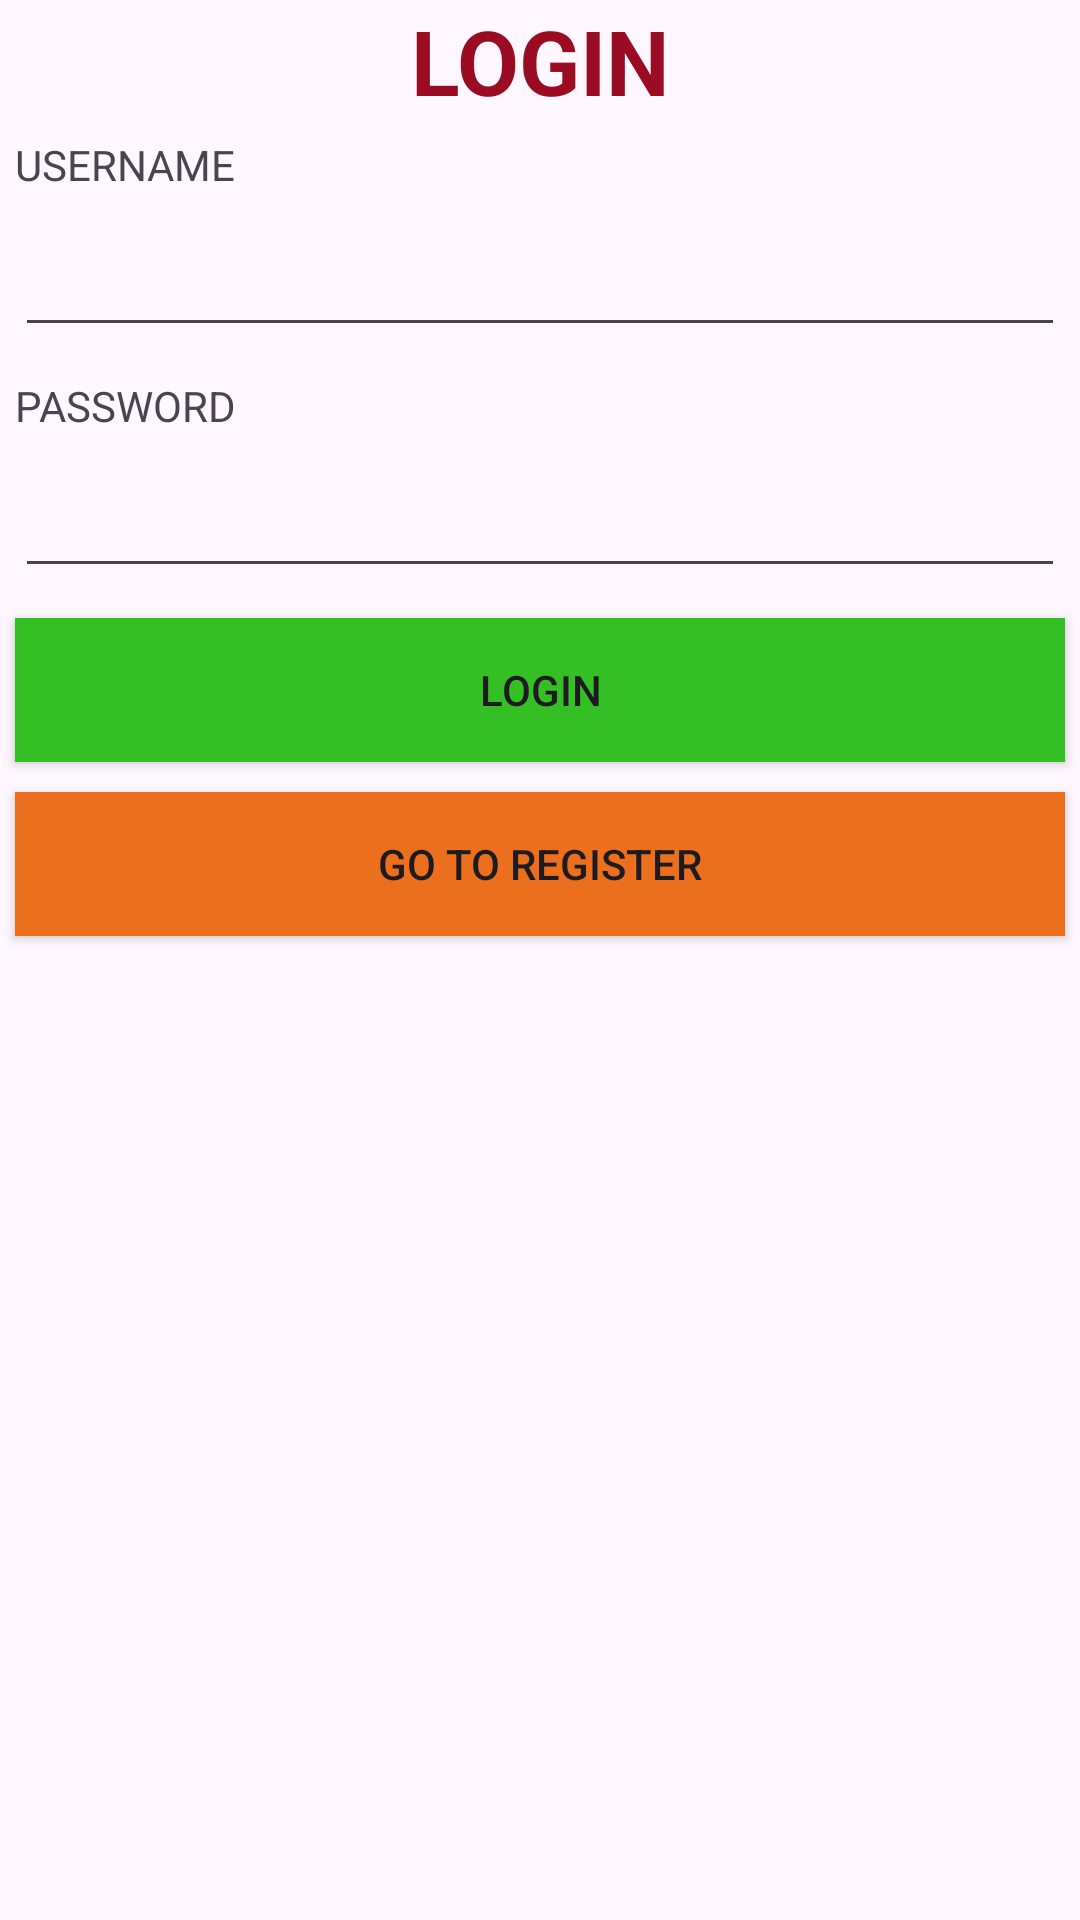

Reconstruct the res/layout file that produces this screen, plus the resources it refers to.
<!-- AndroidManifest.xml: application theme Theme.HOSPITALAPP -->
<!-- res/layout/activity_main.xml -->
<LinearLayout
    android:layout_height="wrap_content"
    android:layout_width="match_parent"
    android:layout_margin="30dp"
    android:orientation="vertical"
    android:layout_gravity="center"
    xmlns:android="http://schemas.android.com/apk/res/android">
    <TextView
        android:layout_width="match_parent"
        android:layout_height="wrap_content"
        android:text="LOGIN"
        android:textAlignment="center"
        android:textSize="30dp"
        android:textStyle="bold"
        android:textColor="#990c21"
        />
    <TextView
        android:layout_width="match_parent"
        android:layout_height="wrap_content"
        android:text="USERNAME"
        android:layout_margin="5dp"

        />
    <EditText
        android:id="@+id/uname"
        android:layout_width="match_parent"
        android:layout_height="wrap_content"
        android:layout_margin="5dp"
        />
    <TextView
        android:layout_width="match_parent"
        android:layout_height="wrap_content"
        android:text="PASSWORD"
        android:layout_margin="5dp"

        />
    <EditText
        android:id="@+id/password"
        android:layout_width="match_parent"
        android:layout_height="wrap_content"
        android:inputType="textPassword"
        android:layout_margin="5dp"
        />
    <androidx.appcompat.widget.AppCompatButton
        android:id="@+id/loginButton"
        android:layout_width="match_parent"
        android:textAlignment="center"
        android:layout_height="wrap_content"
        android:text="Login"
        android:layout_margin="5dp"
        android:background="#34bf24"/>
    <androidx.appcompat.widget.AppCompatButton
        android:id="@+id/GoToButton"
        android:layout_width="match_parent"
        android:layout_height="wrap_content"
        android:text="GO TO REGISTER"
        android:background="#eb6f1c"
        android:layout_margin="5dp"
        />

</LinearLayout>
<!-- resources referenced by this layout -->
<resources>
  <style name="Theme.HOSPITALAPP" parent="Base.Theme.HOSPITALAPP" />
  <style name="Base.Theme.HOSPITALAPP" parent="Theme.Material3.DayNight.NoActionBar">
          
          
      </style>
</resources>
